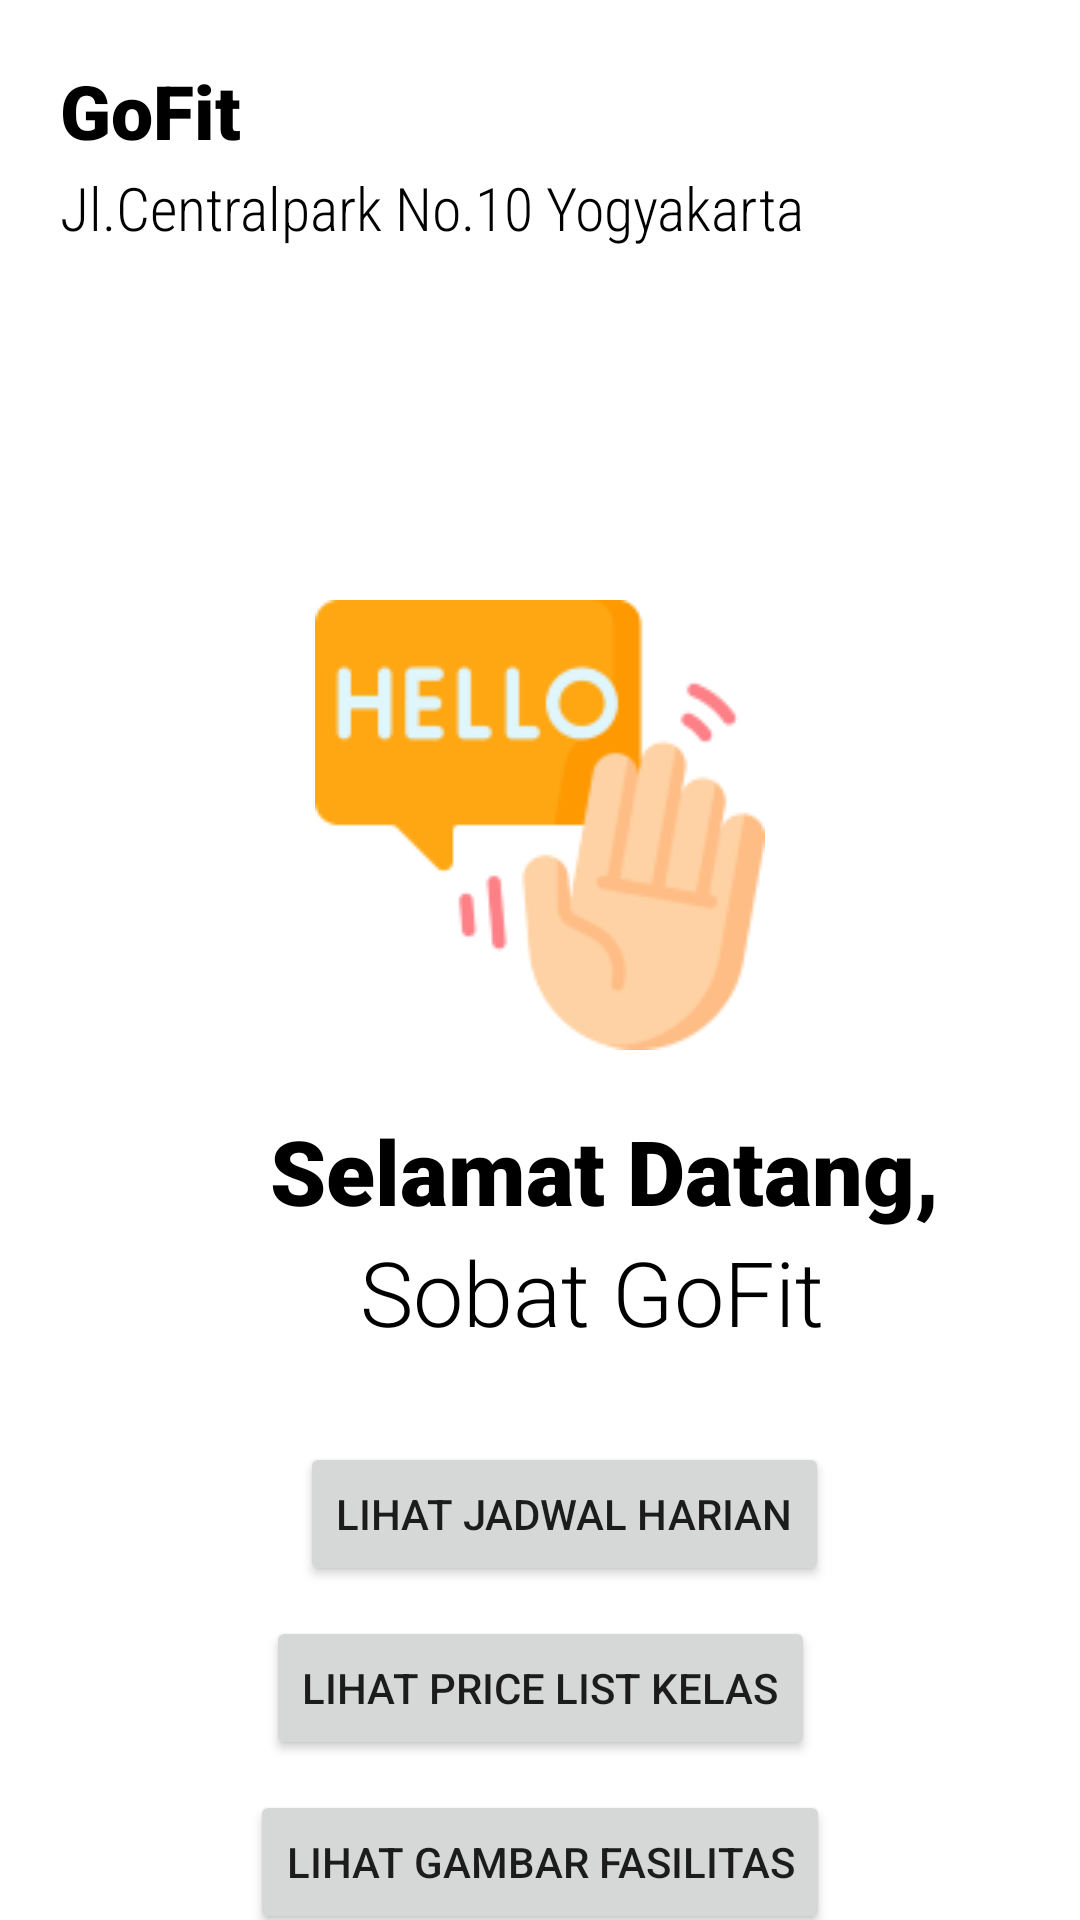

Produce the Android XML layout that renders to this screen, including the resource entries it uses.
<!-- AndroidManifest.xml: application theme Theme.GoFit_P3L_10610 -->
<!-- res/layout/activity_guest_dashboard.xml -->
<?xml version="1.0" encoding="utf-8"?>
<androidx.constraintlayout.widget.ConstraintLayout xmlns:android="http://schemas.android.com/apk/res/android"
    xmlns:app="http://schemas.android.com/apk/res-auto"
    xmlns:tools="http://schemas.android.com/tools"
    android:layout_width="match_parent"
    android:layout_height="match_parent"
    tools:context=".GuestDashboardActivity">
    <TextView
        android:id="@+id/gofit"
        android:layout_width="wrap_content"
        android:layout_height="wrap_content"
        android:layout_marginTop="20dp"
        android:layout_marginStart="20dp"
        android:text="GoFit"
        android:fontFamily="sans-serif-black"
        android:textSize="25dp"
        app:layout_constraintTop_toTopOf="parent"
        app:layout_constraintStart_toStartOf="parent"
        android:textColor="#000000"
        >
    </TextView>

    <TextView
        android:id="@+id/alamat"
        android:layout_width="wrap_content"
        android:layout_height="wrap_content"
        android:layout_marginStart="20dp"
        android:layout_marginTop="2dp"
        android:fontFamily="sans-serif-condensed-light"
        android:text="Jl.Centralpark No.10 Yogyakarta"
        android:textColor="#000000"
        android:textSize="20dp"
        app:layout_constraintStart_toStartOf="parent"
        app:layout_constraintTop_toBottomOf="@id/gofit"></TextView>

    <ImageView
        android:id="@+id/image"
        android:layout_width="wrap_content"
        android:layout_height="wrap_content"
        android:layout_marginTop="200dp"
        app:layout_constraintTop_toTopOf="parent"
        app:layout_constraintStart_toStartOf="parent"
        app:layout_constraintEnd_toEndOf="parent"
        android:src="@drawable/dashboard_hello">
    </ImageView>

    <TextView
        android:id="@+id/selamatDatang"
        android:layout_width="wrap_content"
        android:layout_height="wrap_content"
        android:layout_marginTop="20dp"
        android:layout_marginStart="90dp"
        android:text="Selamat Datang,"
        android:fontFamily="sans-serif-black"
        android:textSize="30dp"
        app:layout_constraintTop_toBottomOf="@+id/image"
        app:layout_constraintStart_toStartOf="parent"
        android:textColor="#000000"
        >
    </TextView>

    <TextView
        android:id="@+id/member"
        android:layout_width="wrap_content"
        android:layout_height="wrap_content"
        android:layout_marginLeft="120dp"
        android:fontFamily="sans-serif-light"
        android:text="Sobat GoFit"
        android:textColor="#000000"
        app:layout_constraintTop_toBottomOf="@+id/selamatDatang"
        app:layout_constraintStart_toStartOf="parent"
        android:textSize="30dp">
    </TextView>

    <Button
        android:id="@+id/btnJadwal"
        android:layout_width="wrap_content"
        android:layout_height="wrap_content"
        android:layout_marginLeft="100dp"
        android:layout_marginTop="30dp"
        app:layout_constraintTop_toBottomOf="@id/member"
        app:layout_constraintStart_toStartOf="parent"
        android:text="Lihat Jadwal Harian"
        >
    </Button>
    <Button
        android:id="@+id/btnPrice"
        android:layout_width="wrap_content"
        android:layout_height="wrap_content"
        android:layout_marginTop="10dp"
        app:layout_constraintTop_toBottomOf="@id/btnJadwal"
        app:layout_constraintStart_toStartOf="parent"
        app:layout_constraintEnd_toEndOf="parent"
        android:text="Lihat Price List Kelas"
        >
    </Button>
    <Button
        android:id="@+id/btnImage"
        android:layout_width="wrap_content"
        android:layout_height="wrap_content"
        android:layout_marginTop="10dp"
        app:layout_constraintTop_toBottomOf="@id/btnPrice"
        app:layout_constraintStart_toStartOf="parent"
        app:layout_constraintEnd_toEndOf="parent"
        android:text="Lihat Gambar Fasilitas"
        >
    </Button>

</androidx.constraintlayout.widget.ConstraintLayout>
<!-- resources referenced by this layout -->
<resources>
  <!-- drawable dashboard_hello: png bitmap (drawable-v24, 8703 bytes) -->
  <style name="Theme.GoFit_P3L_10610" parent="Theme.MaterialComponents.DayNight.DarkActionBar">
          
          <item name="colorPrimary">@color/dark_brown</item>
          <item name="colorPrimaryVariant">@color/dark_brown</item>
          <item name="colorOnPrimary">@color/white</item>
          
          <item name="colorSecondary">@color/teal_200</item>
          <item name="colorSecondaryVariant">@color/teal_700</item>
          <item name="colorOnSecondary">@color/black</item>
          
          <item name="android:statusBarColor">?attr/colorPrimaryVariant</item>
          
      </style>
  <color name="dark_brown">#4C3D3D</color>
  <color name="white">#FFFFFFFF</color>
  <color name="teal_200">#FF03DAC5</color>
  <color name="teal_700">#FF018786</color>
  <color name="black">#FF000000</color>
</resources>
